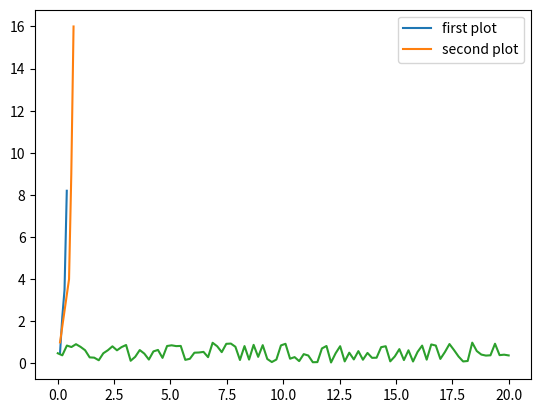

The script that saved this image:
#%%
import numpy as np
import matplotlib.pyplot as plt
# %%
x1 = [0.1, 0.2, 0.3, 0.4]
y1 = [0.5, 2.2, 3.5, 8.2]
x2 = [0.1, 0.5, 0.6, 0.7]
y2 = [1, 4, 9, 16]
# %%
plt.plot(x1, y1, label='first plot')
plt.plot(x2, y2, label='second plot')
plt.legend()
# %%
num = 100
x = np.linspace(0, 20, num)
print(x)
# %%
y = np.random.rand(num)
print(y)
# %%
plt.plot(x, y)
# %%
